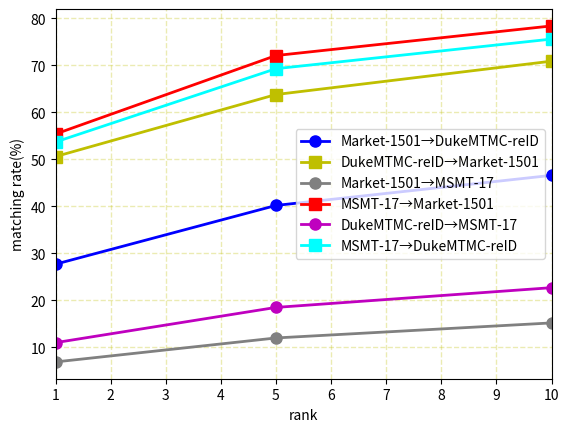

Here is the Python script that generated this plot:
import matplotlib.pyplot as plt
from scipy.interpolate import make_interp_spline
import numpy as np
#折线图
# x = np.array([1,5,10])#点的横坐标
# k1 = np.array([0.8222,0.918,0.9344])#线1的纵坐标
# k2 = np.array([0.8988,0.9334,0.9435])#线2的纵坐标
# x_new = np.linspace(x.min(),x.max(),300)
# y_smooth = make_interp_spline(x, k1)(x_new)
# plt.plot(x,k1,'s-',color = 'r',label="ATT-RLSTM")#s-:方形
# plt.plot(x,k2,'o-',color = 'g',label="CNN-RLSTM")#o-:圆形
def smooth_xy(x_value: np.ndarray, y_value: np.ndarray):
    from scipy.interpolate import make_interp_spline
    model = make_interp_spline(x_value, y_value)
    x_smooth = np.linspace(x_value.min(), x_value.max(), 500)
    y_smooth = model(x_smooth)
    return x_smooth, y_smooth


# x_svd=np.array([1,5,10])
# y_svd=np.array([82.30,92.30,94.70])

# x_spreid=np.array([1,5,10])
# y_spreid=np.array([93.68,97.57,98.40])

# x_rerank=np.array([1,5,10])
# y_rerank=np.array([94.63,96.82,97.65])

# x_PIE=np.array([1,5,10])
# y_PIE=np.array([78.65,90.26,93.59])

# x_ours=np.array([1,5,10])
# y_ours=np.array([93.20,98.30,98.93])



# x_svd=np.array([1,5,10])
# y_svd=np.array([76.70,86.40,89.90])

# x_spreid=np.array([1,5,10])
# y_spreid=np.array([85.95,92.95,94.52])

# # x_rerank=np.array([1,5,10])
# # y_rerank=np.array([89.41,93.18,94.75])

# # x_PIE=np.array([1,5,10])
# # y_PIE=np.array([78.65,90.26,93.59])

# x_ours=np.array([1,5,10])
# y_ours=np.array([85.40,94.10,96.00])

x=np.array([1,5,10])
# y_Bas=np.array([73.10 , 92.70 , 96.70 ])
# y_Ver=np.array([84.60 ,97.60 ,98.90 ])
# y_M=np.array([88.20 ,98.20 ,99.10 ])
# y_QuM=np.array([75.53 ,95.15 ,99.16  ])
# y_Qu=np.array([74.47 ,96.92 ,98.95])
# y_Fu=np.array([74.21 ,94.33 ,97.54])
# y_Spi=np.array([88.50 ,97.80 ,98.60])
# y_Deep=np.array([85.40 ,97.60 ,99.40])
# y_PDC=np.array([88.70 ,98.61 ,99.24])
# y_Guo=np.array([87.50 ,97.85 ,99.45])
# y_MC=np.array([86.36 ,98.54 ,99.66])
# y_ours=np.array([89.95 ,98.67 ,99.89])


yMD=np.array([27.70 ,40.20 ,46.60  ])
yDM=np.array([50.60 ,63.80 ,70.90])
yMMS=np.array([6.90  ,12.00 ,15.20])
yMMAR=np.array([55.40 ,72.10 ,78.40])
yDMSMT=np.array([11.00 ,18.50 ,22.70])
yMDuke=np.array([53.70 ,69.30 ,75.60])




# xs,ys = smooth_xy(x,y)
# xs,ys = x, y
plt.grid(color='y',    
         linestyle='--',
         linewidth=1,
         alpha=0.3) 
plt.xlim((1, 10))
plt.plot(x,yMD,'o-',markersize='8',color = 'b',label="Market-1501→DukeMTMC-reID",linewidth=2)#o-:圆形
plt.plot(x,yDM,'s-',markersize='8',color = 'y',label="DukeMTMC-reID→Market-1501",linewidth=2)#o-:圆形
plt.plot(x,yMMS,'o-',markersize='8',color = 'gray',label="Market-1501→MSMT-17",linewidth=2)#o-:圆形
plt.plot(x,yMMAR,'s-',markersize='8',color = 'r',label="MSMT-17→Market-1501",linewidth=2)#o-:圆形
plt.plot(x,yDMSMT,'o-',markersize='8',color = 'm',label="DukeMTMC-reID→MSMT-17",linewidth=2)#o-:圆形
plt.plot(x,yMDuke,'s-',markersize='8',color = 'cyan',label="MSMT-17→DukeMTMC-reID",linewidth=2)#o-:圆形
# plt.plot(x,y_Spi,'o-',markersize='8',color = 'olive',label="Spindle",linewidth=2)#o-:圆形
# plt.plot(x,y_Deep,'s-',markersize='8',color = 'pink',label="DeepAlign",linewidth=2)#o-:圆形
# plt.plot(x,y_PDC,'o-',markersize='8',color = 'brown',label="PDC",linewidth=2)#o-:圆形
# plt.plot(x,y_Guo,'s-',markersize='8',color = 'purple',label="Guo et al. ",linewidth=2)#o-:圆形
# plt.plot(x,y_MC,'o-',markersize='8',color = 'orange',label="MC-PPMN (hnm)",linewidth=2)#o-:圆形
# plt.plot(x,y_ours,'s-',markersize='8',color = 'g',label="Ours",linewidth=2)#o-:圆形
plt.xlabel("rank")#横坐标名字
plt.ylabel("matching rate(%)")#纵坐标名字
plt.legend(loc = "best")#图例
plt.show()
